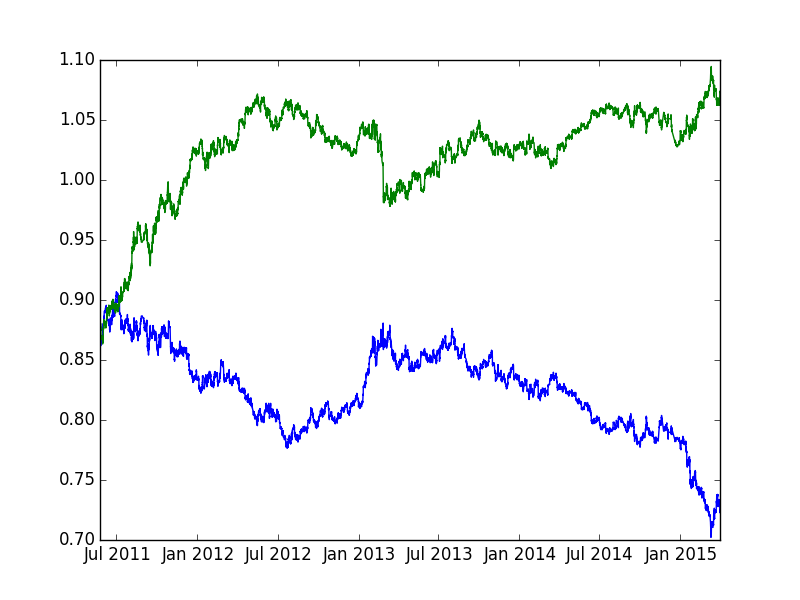

Source data for this figure (header and first rows):
pair, ttime, cp, upprob, pipgain
eur_gbp, 2011-05-25 03:00:00, 0.8691, 0.4932, 0.0000
eur_gbp, 2011-05-25 04:00:00, 0.8691, 0.4732, -6.904
eur_gbp, 2011-05-25 05:00:00, 0.8685, 0.4753, -4.606
eur_gbp, 2011-05-25 06:00:00, 0.8681, 0.5159, 3.456
eur_gbp, 2011-05-25 07:00:00, 0.8684, 0.4851, 0.0000
eur_gbp, 2011-05-25 08:00:00, 0.8684, 0.4832, 19.58
eur_gbp, 2011-05-25 09:00:00, 0.8701, 0.4611, -17.24
eur_gbp, 2011-05-25 10:00:00, 0.8686, 0.5442, -23.03
eur_gbp, 2011-05-25 11:00:00, 0.8666, 0.5906, 10.39
eur_gbp, 2011-05-25 12:00:00, 0.8675, 0.4684, -9.222
eur_gbp, 2011-05-25 13:00:00, 0.8667, 0.3951, -21.92
eur_gbp, 2011-05-25 14:00:00, 0.8648, 0.5050, 0.0000
eur_gbp, 2011-05-25 15:00:00, 0.8648, 0.5065, 17.35
eur_gbp, 2011-05-25 16:00:00, 0.8663, 0.3718, 3.463
eur_gbp, 2011-05-25 17:00:00, 0.8666, 0.4611, -17.31
eur_gbp, 2011-05-25 18:00:00, 0.8651, 0.6129, -3.468
eur_gbp, 2011-05-25 19:00:00, 0.8648, 0.5606, 3.469
eur_gbp, 2011-05-25 20:00:00, 0.8651, 0.4601, 1.156
eur_gbp, 2011-05-25 22:00:00, 0.8652, 0.4354, -2.312
eur_gbp, 2011-05-25 23:00:00, 0.8650, 0.4767, -10.4
eur_gbp, 2011-05-26 00:00:00, 0.8641, 0.5130, 32.4
eur_gbp, 2011-05-26 01:00:00, 0.8669, 0.4152, 3.461
eur_gbp, 2011-05-26 02:00:00, 0.8672, 0.4317, 6.919
eur_gbp, 2011-05-26 03:00:00, 0.8678, 0.5023, -9.219
eur_gbp, 2011-05-26 04:00:00, 0.8670, 0.5859, 14.99
eur_gbp, 2011-05-26 05:00:00, 0.8683, 0.4497, 10.37
eur_gbp, 2011-05-26 06:00:00, 0.8692, 0.4178, 0.0000
eur_gbp, 2011-05-26 07:00:00, 0.8692, 0.4670, 13.81
eur_gbp, 2011-05-26 08:00:00, 0.8704, 0.4753, -13.79
eur_gbp, 2011-05-26 09:00:00, 0.8692, 0.5269, 9.204
eur_gbp, 2011-05-26 10:00:00, 0.8700, 0.4909, -13.79
eur_gbp, 2011-05-26 11:00:00, 0.8688, 0.5172, 3.453
eur_gbp, 2011-05-26 12:00:00, 0.8691, 0.4581, -13.81
eur_gbp, 2011-05-26 13:00:00, 0.8679, 0.5206, -20.74
eur_gbp, 2011-05-26 14:00:00, 0.8661, 0.5457, -41.57
eur_gbp, 2011-05-26 15:00:00, 0.8625, 0.6187, -8.116
eur_gbp, 2011-05-26 16:00:00, 0.8618, 0.5121, 10.44
eur_gbp, 2011-05-26 17:00:00, 0.8627, 0.3592, -10.43
eur_gbp, 2011-05-26 18:00:00, 0.8618, 0.4578, 10.44
eur_gbp, 2011-05-26 19:00:00, 0.8627, 0.5599, -3.478
eur_gbp, 2011-05-26 20:00:00, 0.8624, 0.5933, 1.16
eur_gbp, 2011-05-26 22:00:00, 0.8625, 0.5539, 1.159
eur_gbp, 2011-05-26 23:00:00, 0.8626, 0.5360, 2.319
eur_gbp, 2011-05-27 00:00:00, 0.8628, 0.4405, 4.636
eur_gbp, 2011-05-27 01:00:00, 0.8632, 0.4283, 5.792
eur_gbp, 2011-05-27 02:00:00, 0.8637, 0.4515, 2.316
eur_gbp, 2011-05-27 03:00:00, 0.8639, 0.4480, 40.51
eur_gbp, 2011-05-27 04:00:00, 0.8674, 0.3880, -10.38
eur_gbp, 2011-05-27 05:00:00, 0.8665, 0.4787, 3.462
eur_gbp, 2011-05-27 06:00:00, 0.8668, 0.5487, -5.768
eur_gbp, 2011-05-27 07:00:00, 0.8663, 0.5388, 4.617
eur_gbp, 2011-05-27 08:00:00, 0.8667, 0.4148, -9.23
eur_gbp, 2011-05-27 09:00:00, 0.8659, 0.4733, -8.084
eur_gbp, 2011-05-27 10:00:00, 0.8652, 0.4773, 15.03
eur_gbp, 2011-05-27 11:00:00, 0.8665, 0.4211, -1.154
eur_gbp, 2011-05-27 12:00:00, 0.8664, 0.4823, 25.39
eur_gbp, 2011-05-27 13:00:00, 0.8686, 0.4628, -19.57
eur_gbp, 2011-05-27 14:00:00, 0.8669, 0.5983, -10.38
eur_gbp, 2011-05-27 15:00:00, 0.8660, 0.5889, 2.309
eur_gbp, 2011-05-27 16:00:00, 0.8662, 0.5227, -6.927
... 21,990 more rows
